Dataset: Parkinsons-disease-prediction-using-CNN-main (GitHub, AmanK1203/Parkinsons-disease). Classes: healthy, Parkinsons.

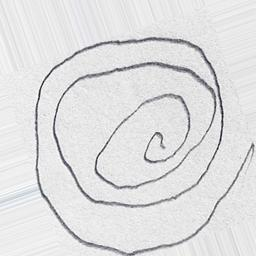
Label: Parkinsons

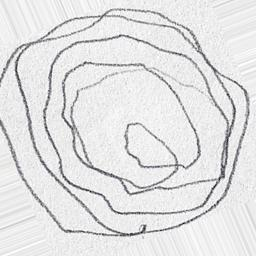
Label: Parkinsons

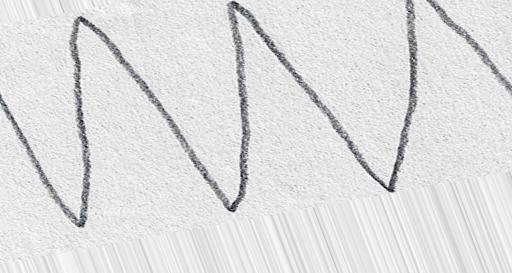
Label: healthy

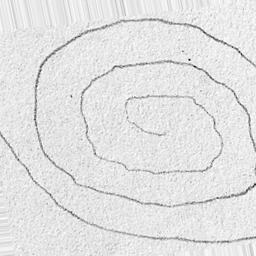
Label: healthy

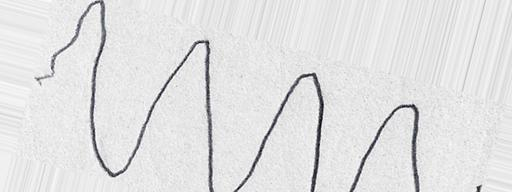
Label: healthy

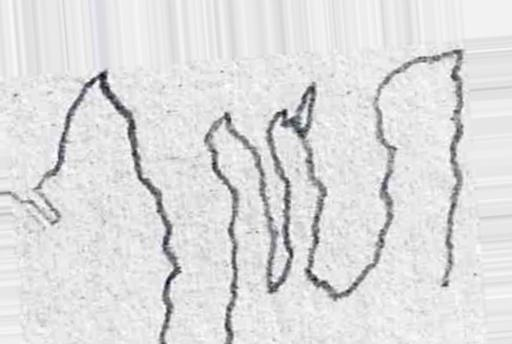
Label: Parkinsons
